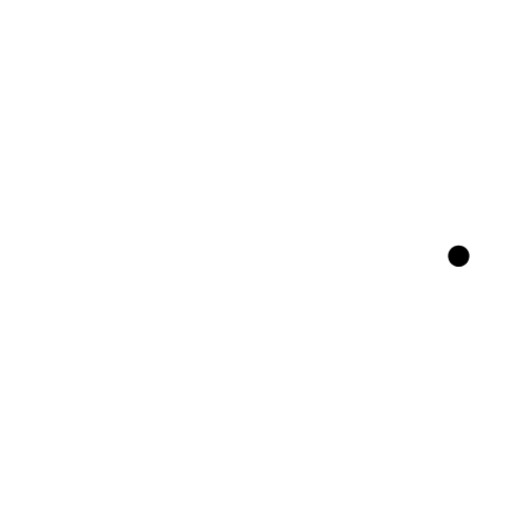
t = 0.00 s
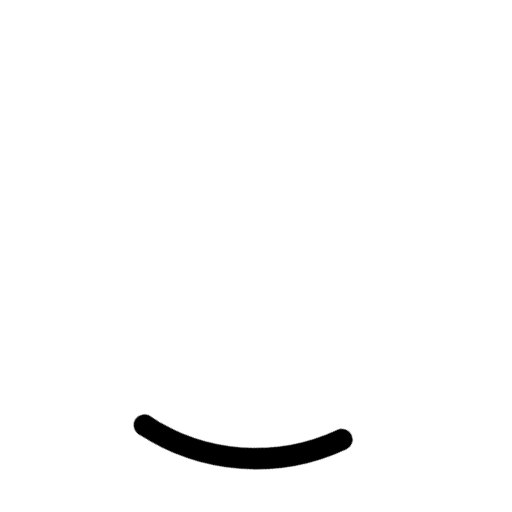
t = 0.24 s
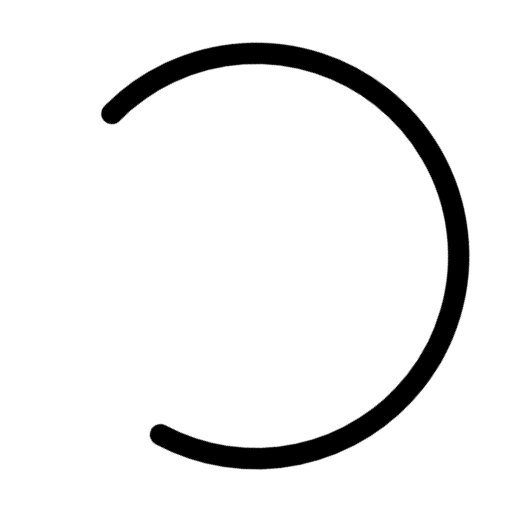
t = 0.71 s
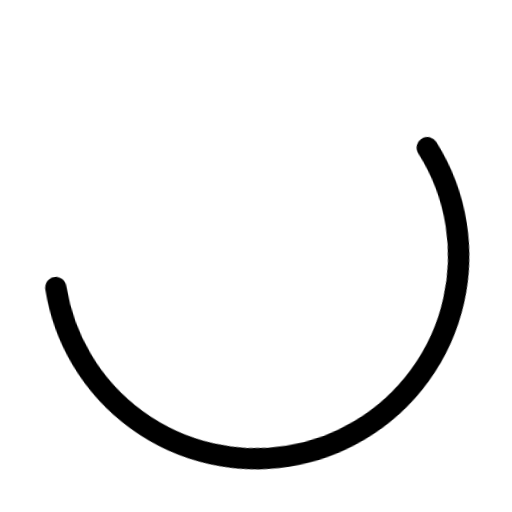
t = 0.95 s
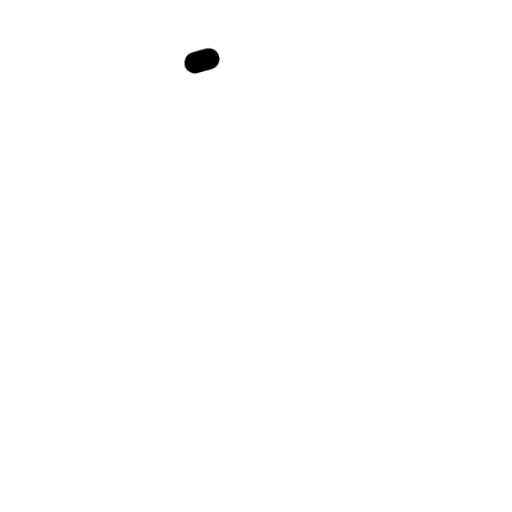
t = 1.43 s
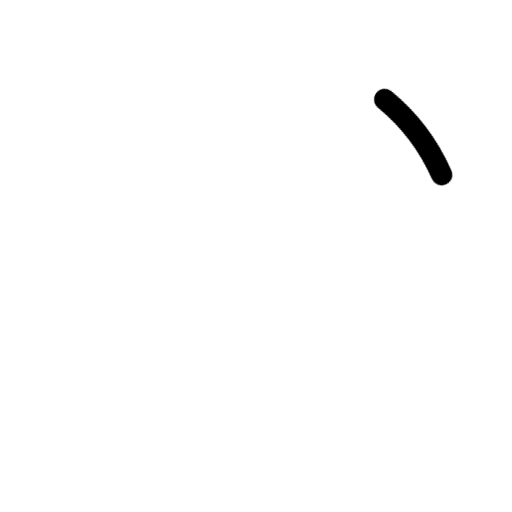
t = 1.66 s

The animated SVG that drew these frames (rendered in a browser with its animation timeline set to each time). Animation: 2 CSS @keyframes rules; one cycle of 2.00 s, repeats indefinitely.

<svg width="24" height="24" stroke="#000" viewBox="0 0 24 24" xmlns="http://www.w3.org/2000/svg"><style>.spinner_V8m1{transform-origin:center;animation:spinner_zKoa 2s linear infinite}.spinner_V8m1 circle{stroke-linecap:round;animation:spinner_YpZS 1.5s ease-in-out infinite}@keyframes spinner_zKoa{100%{transform:rotate(360deg)}}@keyframes spinner_YpZS{0%{stroke-dasharray:0 150;stroke-dashoffset:0}47.5%{stroke-dasharray:42 150;stroke-dashoffset:-16}95%,100%{stroke-dasharray:42 150;stroke-dashoffset:-59}}</style><g class="spinner_V8m1"><circle cx="12" cy="12" r="9.5" fill="none" stroke-width="1"></circle></g></svg>
